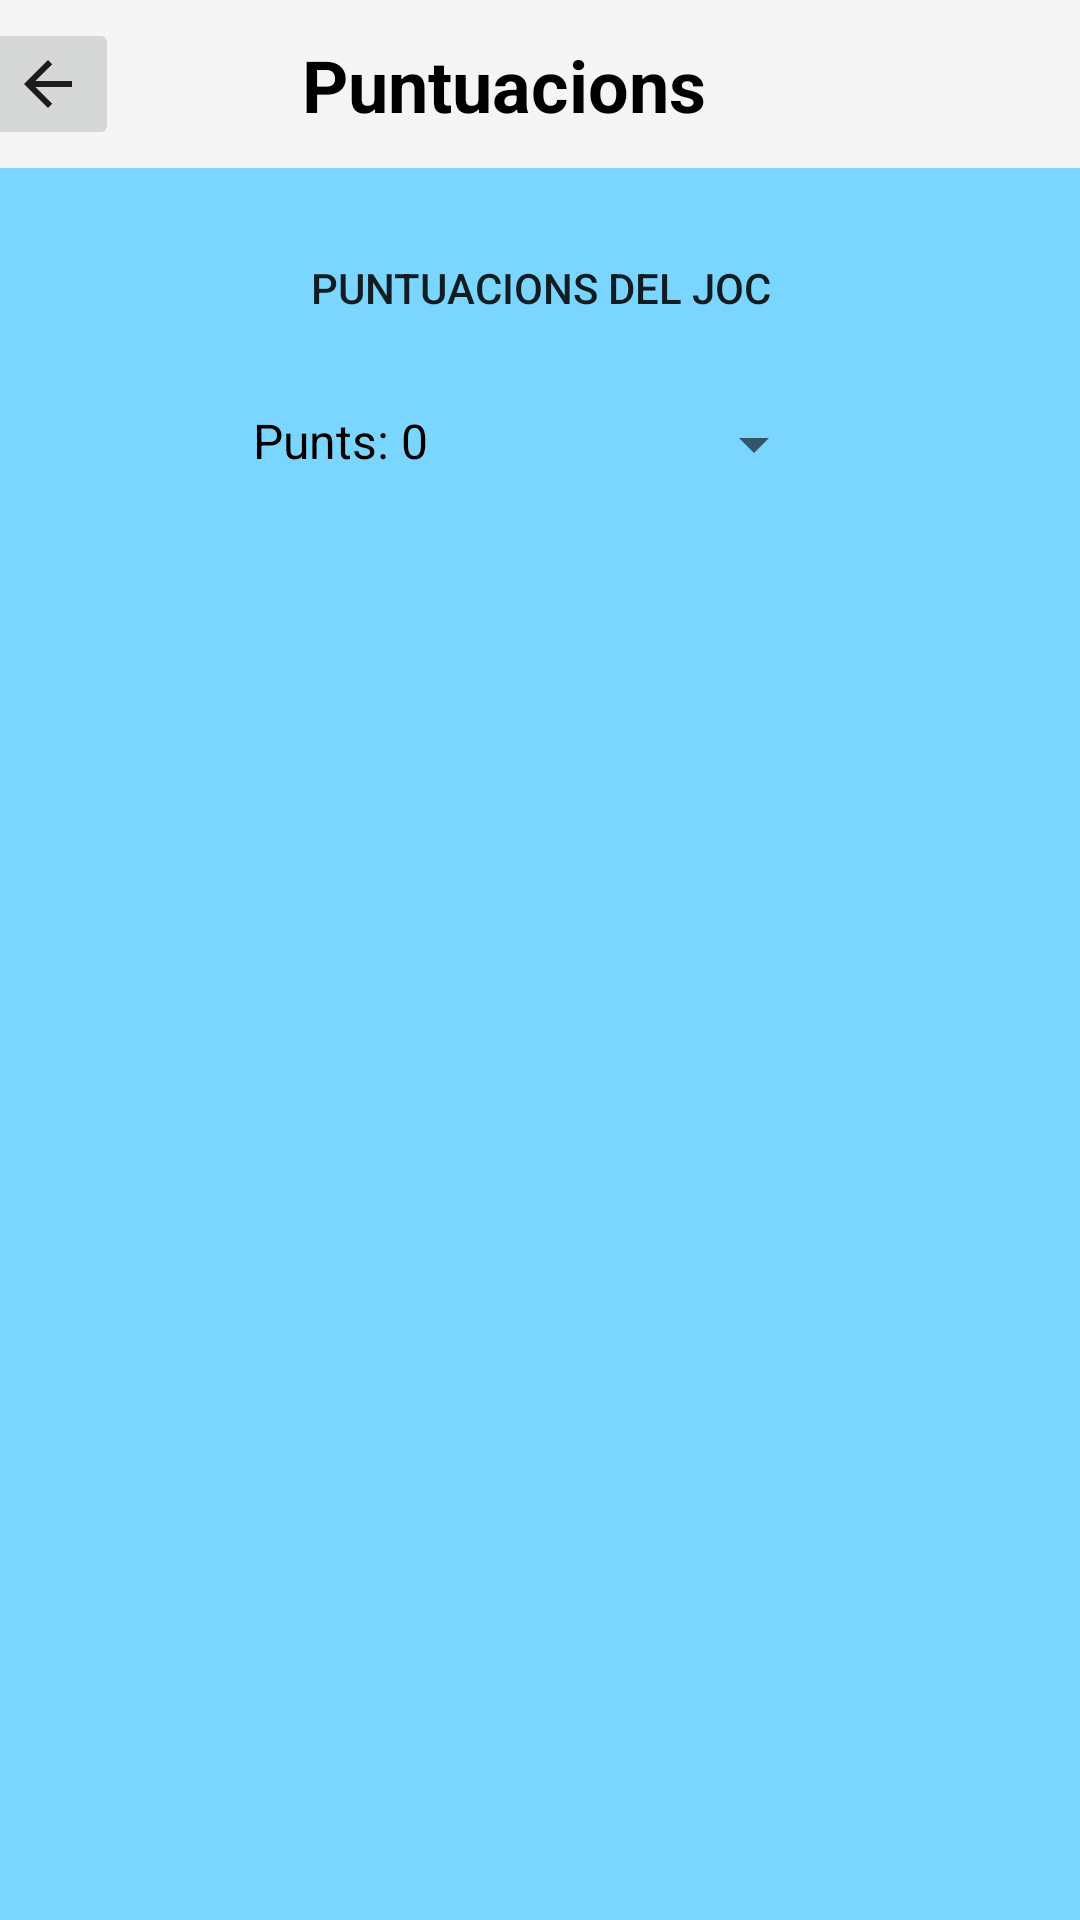

The Android layout XML behind this screen, and the referenced resources:
<!-- AndroidManifest.xml: application theme Theme.AppCompat.Light.NoActionBar -->
<!-- res/layout/activity_puntuacions.xml -->
<?xml version="1.0" encoding="utf-8"?>
<androidx.constraintlayout.widget.ConstraintLayout
    xmlns:android="http://schemas.android.com/apk/res/android"
    xmlns:tools="http://schemas.android.com/tools"
    xmlns:app="http://schemas.android.com/apk/res-auto"
    android:layout_width="match_parent"
    android:layout_height="match_parent"
    android:background="#7BD6FF"
    tools:context=".controlador.Puntuacions">

  <androidx.appcompat.widget.Toolbar
      android:id="@+id/toolbar2"
      android:layout_width="409dp"
      android:layout_height="wrap_content"
      android:background="?attr/colorPrimary"
      android:minHeight="?attr/actionBarSize"
      android:theme="?attr/actionBarTheme"
      app:layout_constraintEnd_toEndOf="parent"
      app:layout_constraintStart_toStartOf="parent"
      app:layout_constraintTop_toTopOf="parent" />

  <TextView
      android:id="@+id/textView16"
      android:layout_width="wrap_content"
      android:layout_height="wrap_content"
      android:text="Puntuacions"
      android:textColor="#000000"
      android:textSize="24sp"
      android:textStyle="bold"
      app:layout_constraintBottom_toBottomOf="@+id/toolbar2"
      app:layout_constraintEnd_toEndOf="parent"
      app:layout_constraintStart_toStartOf="@+id/toolbar2"
      app:layout_constraintTop_toTopOf="@+id/toolbar2" />

  <ImageButton
      android:id="@+id/ibBackButtonPuntuacions"
      android:layout_width="wrap_content"
      android:layout_height="wrap_content"
      android:layout_marginStart="16dp"
      app:layout_constraintBottom_toBottomOf="@+id/toolbar2"
      app:layout_constraintStart_toStartOf="@+id/toolbar2"
      app:layout_constraintTop_toTopOf="@+id/toolbar2"
      app:srcCompat="?attr/actionModeCloseDrawable"
      android:contentDescription="TODO" />

  <androidx.recyclerview.widget.RecyclerView
      android:id="@+id/recyclerViewPuntuacions"
      android:layout_width="0dp"
      android:layout_height="wrap_content"
      android:layout_marginStart="16dp"
      android:layout_marginTop="8dp"
      android:layout_marginEnd="16dp"
      app:layout_constraintEnd_toEndOf="parent"
      app:layout_constraintStart_toStartOf="parent"
      app:layout_constraintTop_toBottomOf="@+id/linearLayout5" />

  <LinearLayout
      android:id="@+id/linearLayout5"
      android:layout_width="0dp"
      android:layout_height="wrap_content"
      android:layout_marginTop="16dp"
      android:orientation="vertical"
      app:layout_constraintEnd_toEndOf="parent"
      app:layout_constraintStart_toStartOf="parent"
      app:layout_constraintTop_toBottomOf="@+id/toolbar2">

    <LinearLayout
        android:layout_width="match_parent"
        android:layout_height="wrap_content"
        android:orientation="horizontal">

      <Space
          android:layout_width="wrap_content"
          android:layout_height="wrap_content"
          android:layout_weight="1" />

      <Button
          android:id="@+id/bPuntuacionsJoc"
          android:layout_width="wrap_content"
          android:layout_height="wrap_content"
          android:background="@drawable/rounded_button"
          android:paddingLeft="10dp"
          android:paddingTop="2dp"
          android:paddingRight="10dp"
          android:paddingBottom="2dp"
          android:text="puntuacions del joc" />

      <Space
          android:layout_width="wrap_content"
          android:layout_height="wrap_content"
          android:layout_weight="1" />
    </LinearLayout>

    <LinearLayout
        android:layout_width="match_parent"
        android:layout_height="wrap_content"
        android:layout_marginTop="16dp"
        android:orientation="horizontal">

      <Space
          android:layout_width="wrap_content"
          android:layout_height="wrap_content"
          android:layout_weight="1" />

      <TextView
          android:id="@+id/tvPuntsJornada"
          android:layout_width="wrap_content"
          android:layout_height="wrap_content"
          android:text="Punts: 0"
          android:textAllCaps="false"
          android:textColor="#000000"
          android:textSize="16sp" />

      <Space
          android:layout_width="wrap_content"
          android:layout_height="wrap_content"
          android:layout_weight="1" />

      <Spinner
          android:id="@+id/spinnerJornadesPuntuacions"
          android:layout_width="wrap_content"
          android:layout_height="wrap_content" />

      <Space
          android:layout_width="wrap_content"
          android:layout_height="wrap_content"
          android:layout_weight="1" />

    </LinearLayout>

    <LinearLayout
        android:layout_width="match_parent"
        android:layout_height="match_parent"
        android:orientation="horizontal">

      <Space
          android:layout_width="wrap_content"
          android:layout_height="wrap_content"
          android:layout_weight="1" />

      <TextView
          android:id="@+id/tvAlineacioPuntuacions"
          android:layout_width="wrap_content"
          android:layout_height="wrap_content"
          android:layout_marginTop="16dp"
          android:layout_weight="1"
          android:textAlignment="center"
          android:textColor="#000000"
          android:textSize="16sp" />

      <Space
          android:layout_width="wrap_content"
          android:layout_height="wrap_content"
          android:layout_weight="1" />
    </LinearLayout>

  </LinearLayout>

</androidx.constraintlayout.widget.ConstraintLayout>
<!-- resources referenced by this layout -->
<resources>

</resources>
